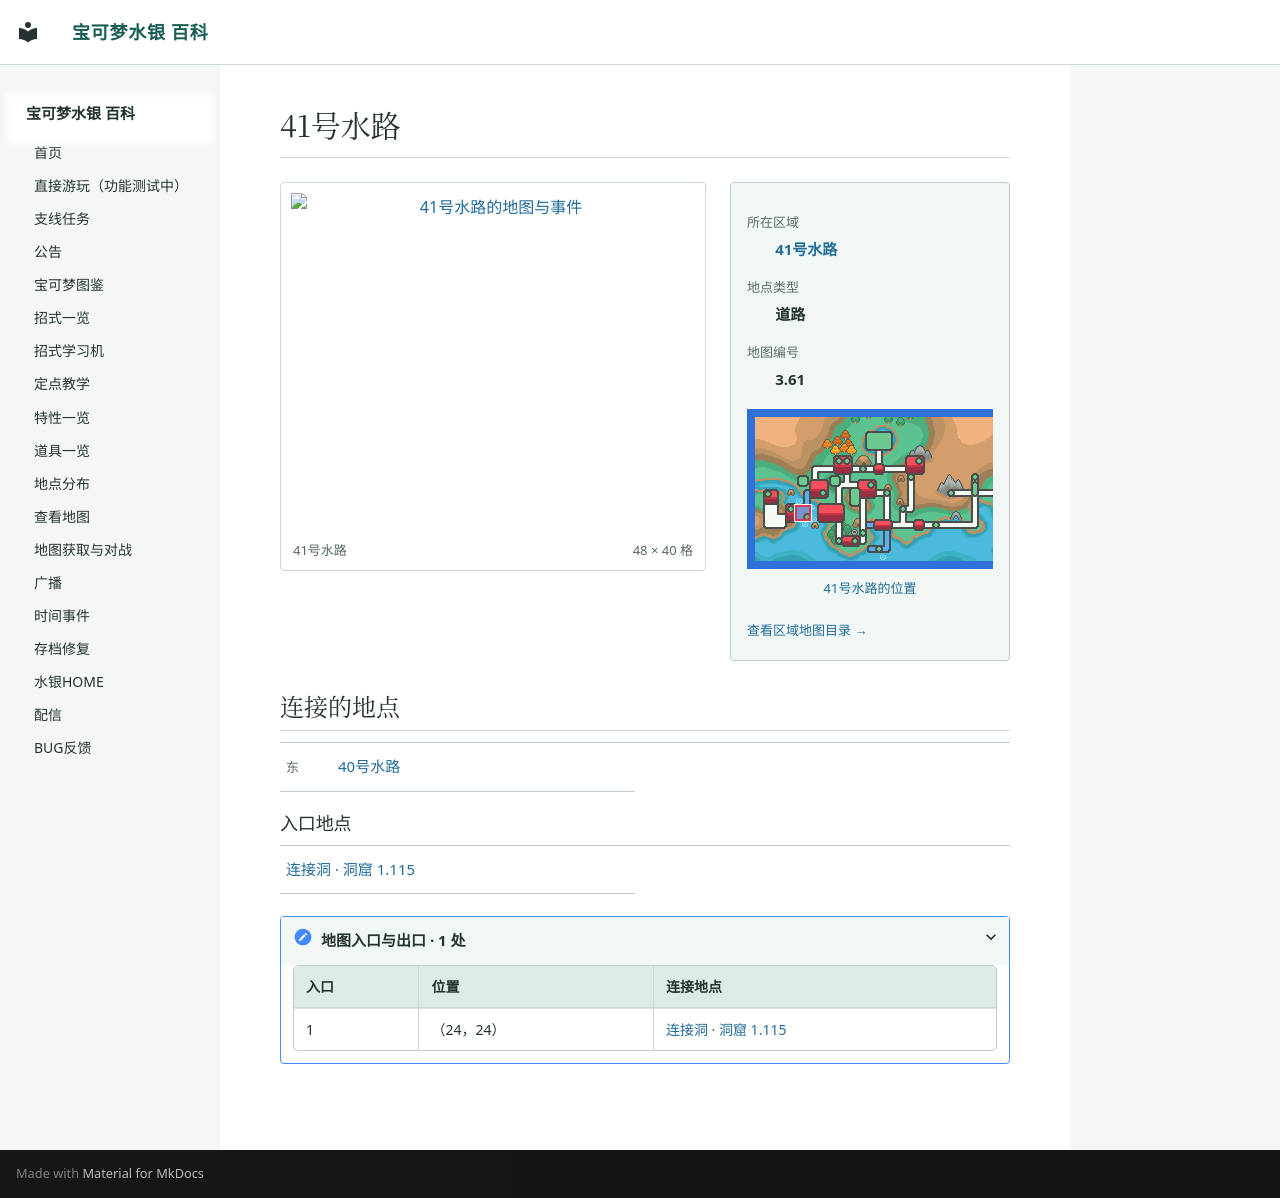

repository: Sum-Light/azoth-wiki · page: locations/map_3_61/index.html · generator: mkdocs

# 41号水路

<!-- location-atlas:start -->

<div class="loc-profile" data-location-map="3.61">
<div class="loc-profile-layout">
<div class="loc-main-map">
<a class="loc-image-link" href="../../locations/atlas/maps/map_3_61.png" target="_blank" rel="noopener">
<img src="../../locations/atlas/maps/map_3_61.png" alt="41号水路的地图与事件" loading="lazy" width="768" height="640"></a>
<div class="loc-map-caption"><span>41号水路</span><span>48 × 40 格</span></div>
</div>
<aside class="loc-facts">
<dl><dt>所在区域</dt><dd><a href="../atlas/?sec=166">41号水路</a></dd><dt>地点类型</dt><dd>道路</dd><dt>地图编号</dt><dd>3.61</dd></dl>
<a class="loc-world-preview" href="../atlas/?sec=166" aria-label="41号水路在大地图上的位置">
<span class="loc-world-canvas"><img src="../worldmap.png" alt="世界地图" loading="lazy">
<span class="loc-world-mark" style="left:12.4845%;top:37.4625%;width:3.1258%;height:6.2500%"></span>
</span></a>
<a class="loc-world-label" href="../atlas/?sec=166">41号水路的位置</a>
<a class="loc-atlas-return" href="../atlas/?sec=166">查看区域地图目录 &rarr;</a>
</aside>
</div>
<h2 id="map-connections">连接的地点</h2>
<nav class="loc-neighbors" aria-label="相邻地点">
<div><span class="loc-direction">东</span><a href="../map_3_60/">40号水路</a></div>
</nav>
<h3>入口地点</h3>
<nav class="loc-neighbors" aria-label="出入口连接地点">
<div><a href="../map_1_115/">连接洞 · 洞窟 1.115</a></div>
</nav>
<details class="loc-entrances"><summary>地图入口与出口 · 1 处</summary>
<div class="loc-table-scroll"><table><thead><tr><th>入口</th><th>位置</th><th>连接地点</th></tr></thead><tbody>
<tr><td>1</td><td>（24，24）</td><td><a href="../map_1_115/">连接洞 · 洞窟 1.115</a></td></tr>
</tbody></table></div></details>
</div>

<!-- location-atlas:end -->
